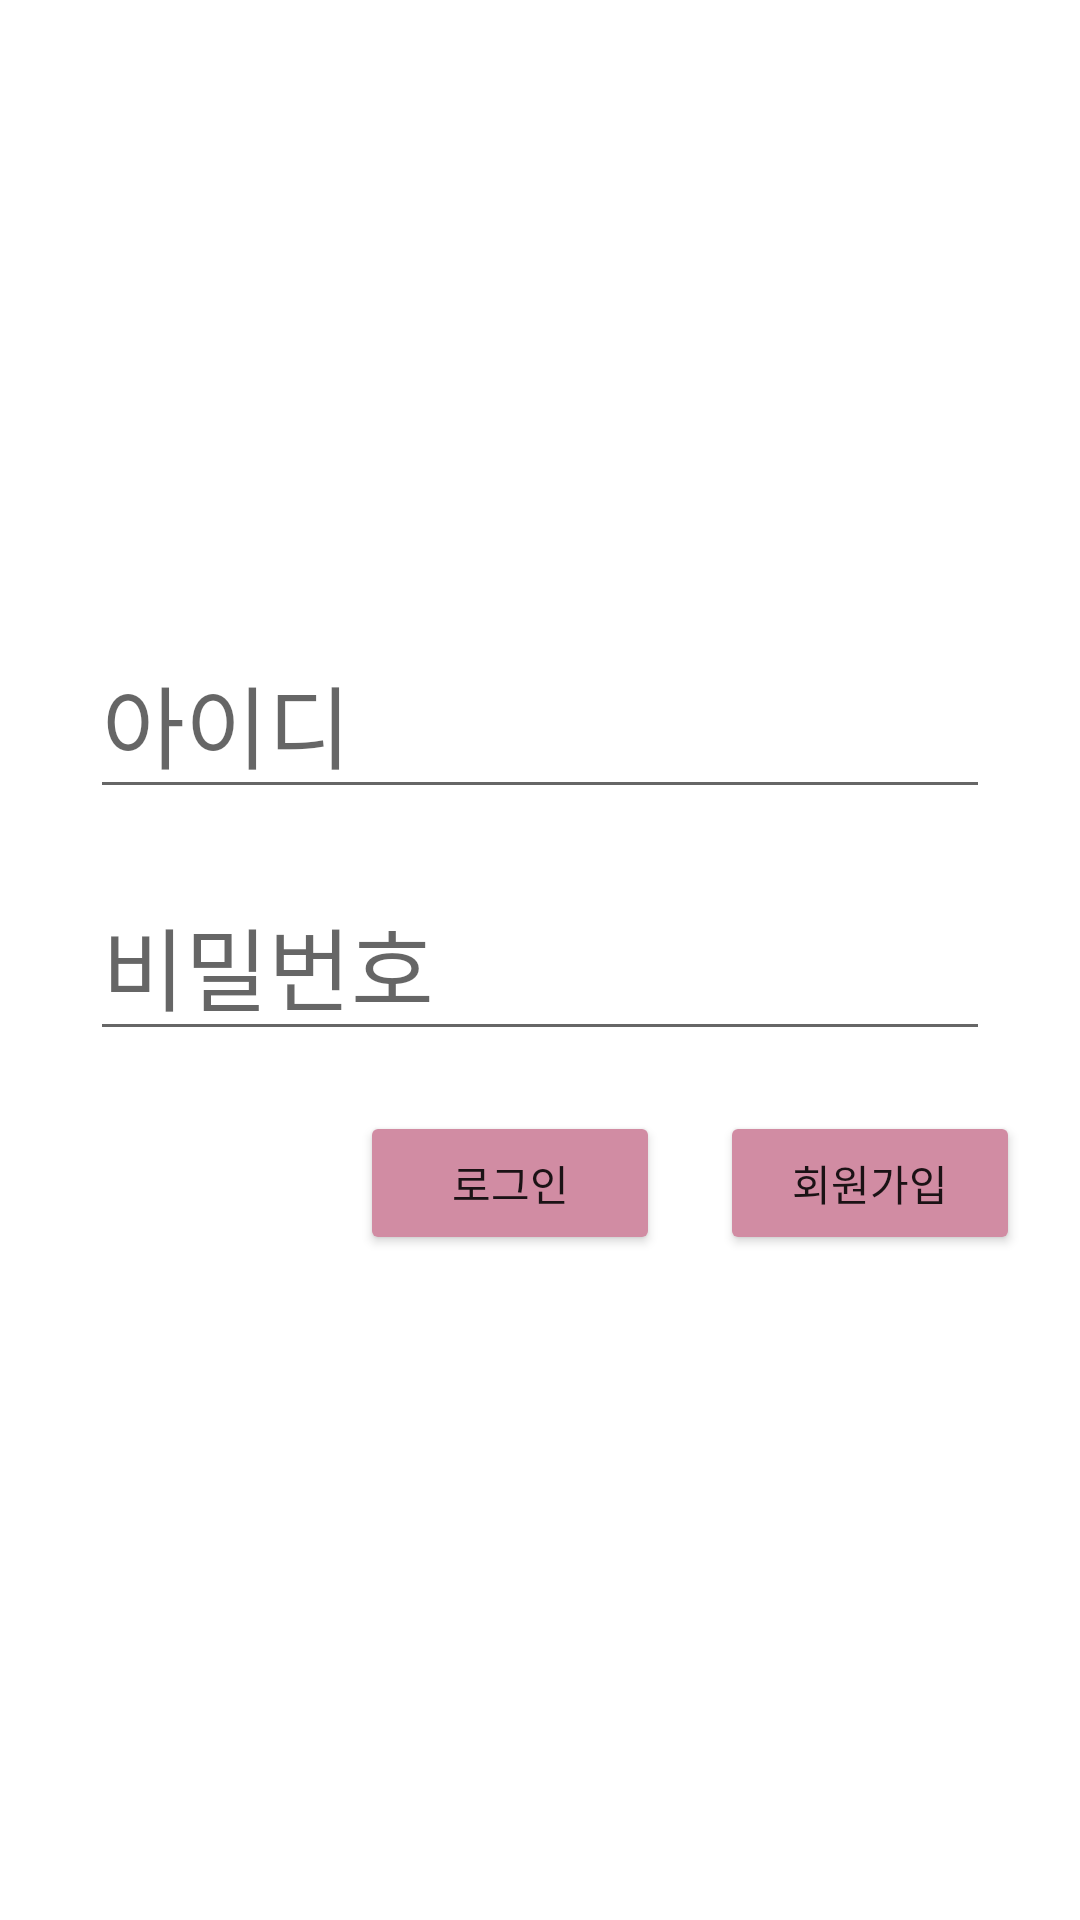

Produce the Android XML layout that renders to this screen, including the resource entries it uses.
<!-- AndroidManifest.xml: application theme Theme.StudyJapanese -->
<!-- res/layout/activity_login.xml -->
<?xml version="1.0" encoding="utf-8"?>
<RelativeLayout xmlns:android="http://schemas.android.com/apk/res/android"
    xmlns:app="http://schemas.android.com/apk/res-auto"
    xmlns:tools="http://schemas.android.com/tools"
    android:id="@+id/parentLayout"
    android:layout_width="match_parent"
    android:layout_height="match_parent"
    tools:context=".loginInfo.LoginActivity">

    
    <LinearLayout
        android:id="@+id/idLayout"
        android:layout_width="match_parent"
        android:layout_height="wrap_content"
        android:orientation="horizontal"
        android:gravity="center"
        android:layout_above="@id/psLayout"
        >

        <EditText
            android:id="@+id/et_id"
            android:layout_width="300dp"
            android:layout_height="wrap_content"
            android:hint="아이디"
            android:textSize="30dp" />

    </LinearLayout>

    
    <LinearLayout
        android:id="@+id/psLayout"
        android:layout_width="match_parent"
        android:layout_height="wrap_content"
        android:orientation="horizontal"
        android:layout_centerVertical="true"
        android:gravity="center"
        android:layout_marginTop="20dp"
        >

        <EditText
            android:id="@+id/et_pass"
            android:layout_width="300dp"
            android:layout_height="wrap_content"
            android:hint="비밀번호"
            android:textSize="30dp" />

    </LinearLayout>

    
    <LinearLayout
        android:layout_width="match_parent"
        android:layout_height="wrap_content"
        android:orientation="horizontal"
        android:layout_below="@id/psLayout"
        android:gravity="right"
        android:layout_marginTop="20dp">

        <Button
            android:id="@+id/btn_login"
            android:layout_width="100dp"
            android:layout_height="wrap_content"
            android:layout_marginRight="20dp"
            android:text="로그인"
            app:backgroundTint="#D18CA3" />

        <Button
            android:id="@+id/btn_register"
            android:layout_width="100dp"
            android:layout_height="wrap_content"
            android:layout_marginRight="20dp"
            android:text="회원가입"
            app:backgroundTint="#D18CA3" />

    </LinearLayout>

</RelativeLayout>
<!-- resources referenced by this layout -->
<resources>
  <style name="Theme.StudyJapanese" parent="Theme.MaterialComponents.DayNight.DarkActionBar">
          
          <item name="colorPrimary">@color/purple_500</item>
          <item name="colorPrimaryVariant">@color/purple_700</item>
          <item name="colorOnPrimary">@color/white</item>
          
          <item name="colorSecondary">@color/teal_200</item>
          <item name="colorSecondaryVariant">@color/teal_700</item>
          <item name="colorOnSecondary">@color/black</item>
          
          <item name="android:statusBarColor" tools:targetApi="l">?attr/colorPrimaryVariant</item>
          
      </style>
  <!-- not gathered from this repository: default colours our renderer supplied (Android Studio template values) -->
  <color name="purple_500">#FF6200EE</color>
  <color name="purple_700">#FF3700B3</color>
  <color name="teal_200">#FF03DAC5</color>
  <color name="teal_700">#FF018786</color>
  <color name="black">#FF000000</color>
  <color name="white">#FFFFFFFF</color>
</resources>
